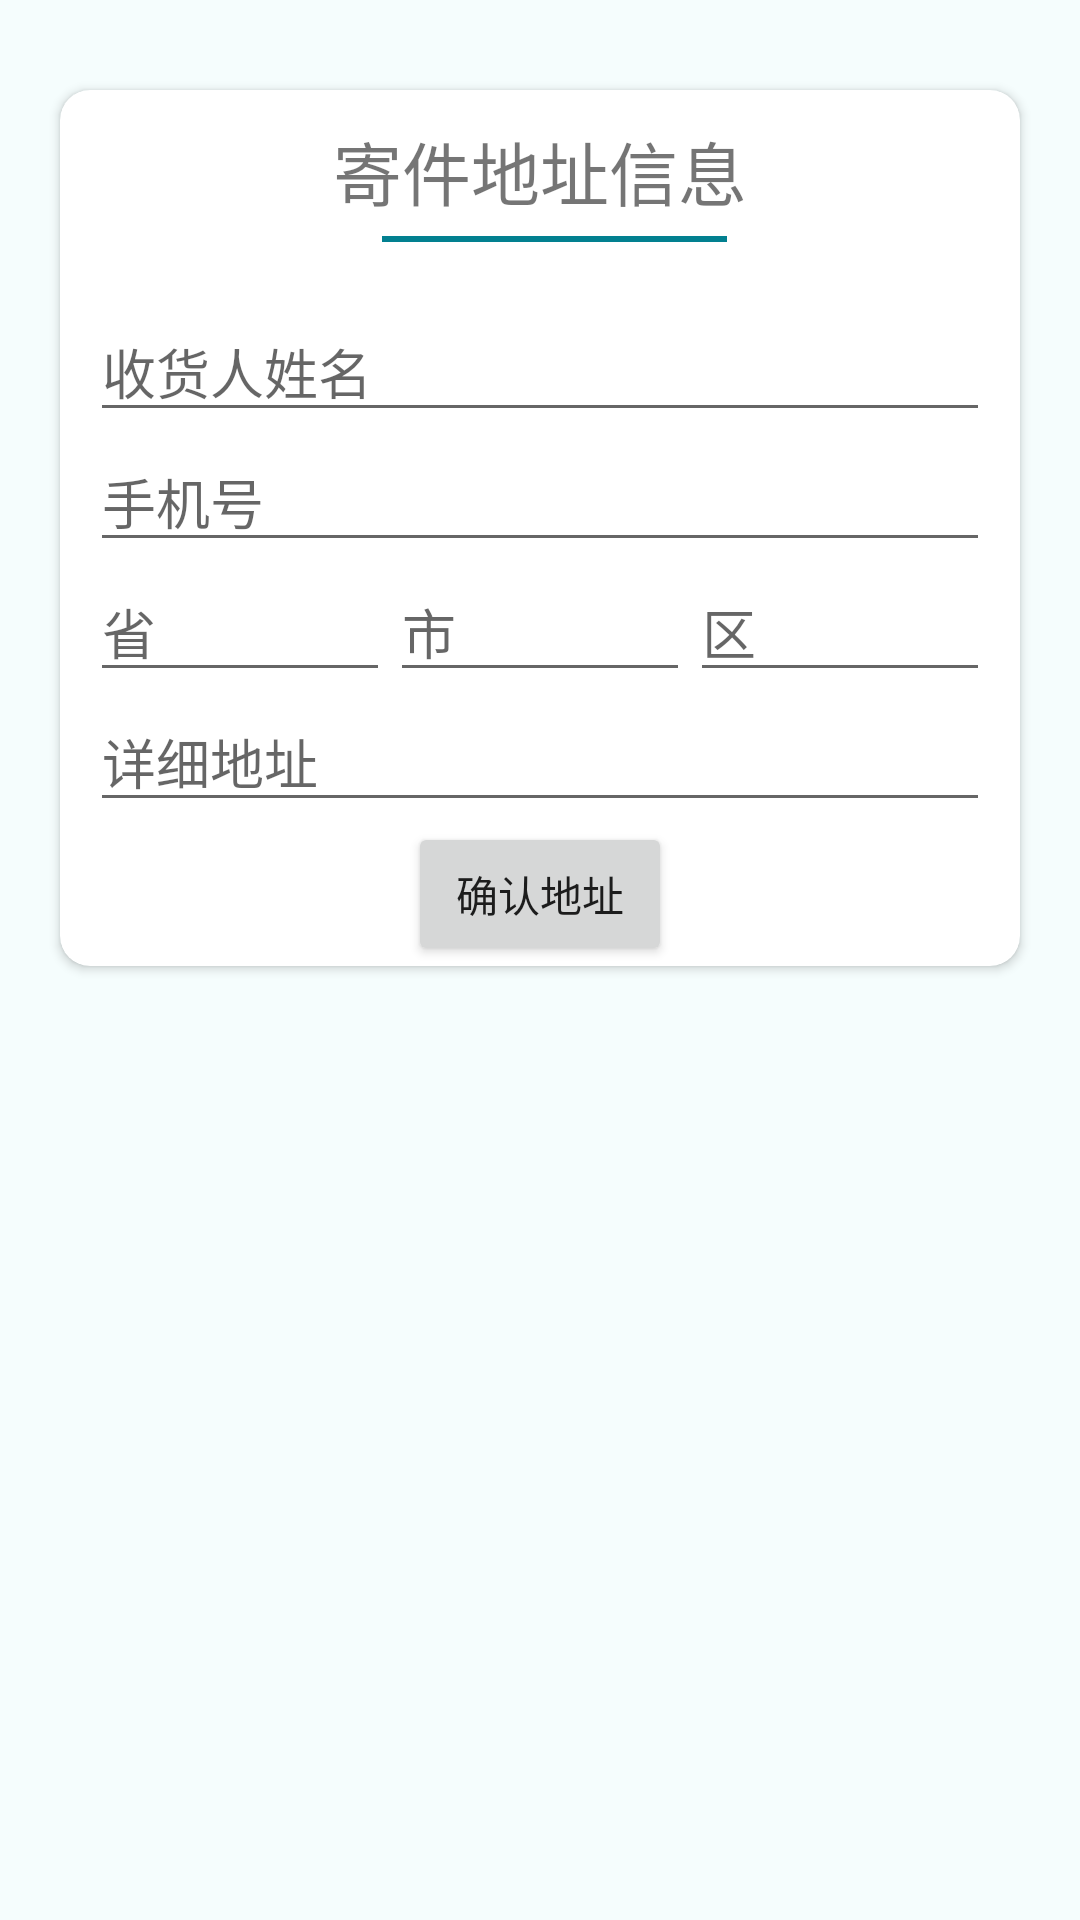

Here is an Android app screen rendered from its layout file. Give the layout XML and the strings, colors and styles it references.
<!-- AndroidManifest.xml: application theme Theme.Meiyong -->
<!-- res/layout/activity_set_address.xml -->
<?xml version="1.0" encoding="utf-8"?>
<androidx.constraintlayout.widget.ConstraintLayout xmlns:android="http://schemas.android.com/apk/res/android"
    xmlns:app="http://schemas.android.com/apk/res-auto"
    xmlns:tools="http://schemas.android.com/tools"
    android:layout_width="match_parent"
    android:layout_height="match_parent"
    android:background="#7EEAFBFB"
    tools:context=".SetAddress">

    <LinearLayout
        android:layout_width="match_parent"
        android:layout_height="match_parent"
        android:orientation="vertical"
        tools:ignore="MissingConstraints">

        <androidx.cardview.widget.CardView
            android:layout_width="match_parent"
            android:layout_height="wrap_content"
            android:layout_marginLeft="20dp"
            android:layout_marginTop="30dp"
            android:layout_marginRight="20dp"
            app:cardCornerRadius="10dp">

            <LinearLayout
                android:layout_width="match_parent"
                android:layout_height="wrap_content"
                android:layout_marginLeft="10dp"
                android:layout_marginRight="10dp"
                android:orientation="vertical">

                <View
                    android:layout_width="match_parent"
                    android:layout_height="10dp" />

                <TextView
                    android:id="@+id/address_title"
                    android:layout_width="wrap_content"
                    android:layout_height="wrap_content"
                    android:layout_gravity="center"
                    android:text="寄件地址信息"
                    android:textSize="23sp">

                </TextView>

                <View

                    android:layout_width="fill_parent"
                    android:layout_height="2dp"
                    android:layout_gravity="center"
                    android:layout_marginTop="5dp"
                    android:layout_marginLeft="95dp"
                    android:layout_marginRight="90dp"
                    android:background="@color/purple_700" />

                <EditText
                    android:id="@+id/name"
                    android:layout_marginTop="20dp"
                    android:layout_width="match_parent"
                    android:layout_height="wrap_content"
                    android:hint="收货人姓名" />

                <EditText
                    android:id="@+id/phone_number_to_send"
                    android:layout_width="match_parent"
                    android:layout_height="wrap_content"
                    android:hint="手机号" />

                <LinearLayout
                    android:layout_width="match_parent"
                    android:layout_height="wrap_content"
                    android:orientation="horizontal">

                    <EditText
                        android:id="@+id/province"
                        android:layout_width="0dp"
                        android:layout_height="wrap_content"
                        android:layout_weight="1"
                        android:hint="省" />
                    <EditText
                        android:id="@+id/city"
                        android:layout_width="0dp"
                        android:layout_height="wrap_content"
                        android:layout_weight="1"
                        android:hint="市" />
                    <EditText
                        android:id="@+id/district"
                        android:layout_width="0dp"
                        android:layout_weight="1"
                        android:layout_height="wrap_content"
                        android:hint="区" />



                </LinearLayout>

                <EditText
                    android:id="@+id/detail_address"
                    android:layout_width="match_parent"
                    android:layout_height="wrap_content"
                    android:hint="详细地址" />


                <Button
                    android:id="@+id/confirm_address"
                    android:layout_width="wrap_content"
                    android:layout_height="wrap_content"
                    android:layout_gravity="center"
                    android:text="确认地址" />

            </LinearLayout>


        </androidx.cardview.widget.CardView>


    </LinearLayout>

</androidx.constraintlayout.widget.ConstraintLayout>
<!-- resources referenced by this layout -->
<resources>
  <color name="purple_700">#028090</color>
  <style name="Theme.Meiyong" parent="Theme.MaterialComponents.DayNight.DarkActionBar">
          
          <item name="colorPrimary">@color/purple_500</item>
          <item name="colorPrimaryVariant">@color/purple_700</item>
          <item name="colorOnPrimary">@color/white</item>
          
          <item name="colorSecondary">@color/teal_200</item>
          <item name="colorSecondaryVariant">@color/teal_700</item>
          <item name="colorOnSecondary">@color/black</item>
          
          <item name="android:statusBarColor" tools:targetApi="l">?attr/colorPrimaryVariant</item>
          
      </style>
  <color name="purple_500">#00A896</color>
  <color name="white">#FFFFFFFF</color>
  <color name="teal_200">#FF03DAC5</color>
  <color name="teal_700">#FF018786</color>
  <color name="black">#FF000000</color>
</resources>
